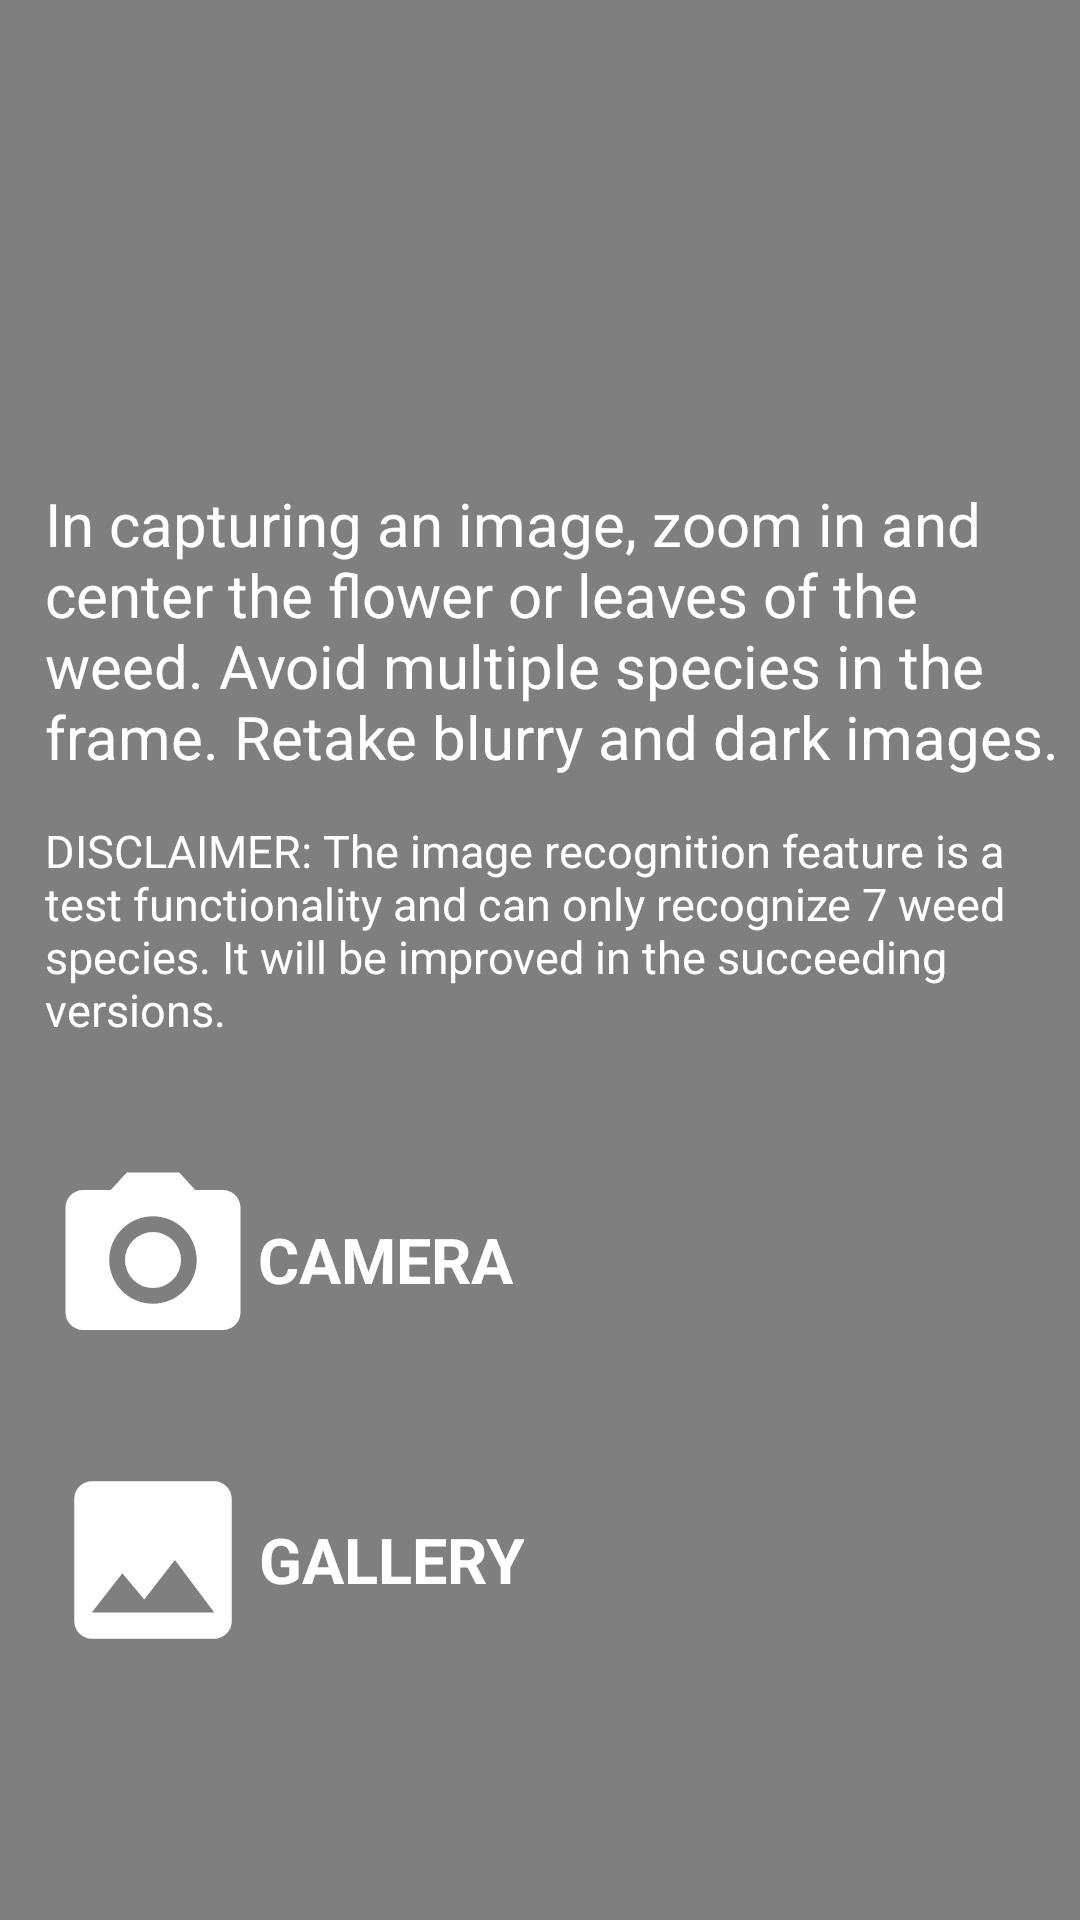

This screen was rendered from an Android layout file. Write that file and the resources it references.
<!-- AndroidManifest.xml: application theme Theme.WeedWise -->
<!-- res/layout/fragment_recognition.xml -->
<?xml version="1.0" encoding="utf-8"?>
<FrameLayout
    xmlns:android="http://schemas.android.com/apk/res/android"
    xmlns:app="http://schemas.android.com/apk/res-auto"
    xmlns:tools="http://schemas.android.com/tools"
    android:layout_width="match_parent"
    android:layout_height="match_parent"
    tools:context=".RecognitionFragment">


    <ImageView
        android:layout_width="match_parent"
        android:layout_height="match_parent"
        android:scaleType="centerCrop"
        android:src="@drawable/background" />
    <View
        android:layout_width="match_parent"
        android:layout_height="match_parent"
        android:background="#80000000" />

    <TextView
        android:id="@+id/reminderText"
        android:layout_width="wrap_content"
        android:layout_height="wrap_content"
        android:layout_gravity="center"
        android:layout_marginBottom="110dp"
        android:paddingStart="15dp"
        android:text="@string/reminder"
        android:textColor="@color/white"
        app:fontFamily="@font/manjari"
        android:textSize="20sp" />

    <TextView
        android:id="@+id/disclaimerText"
        android:layout_width="wrap_content"
        android:layout_height="wrap_content"
        android:layout_gravity="center"
        android:paddingStart="15dp"
        android:layout_marginBottom="10dp"
        android:text="@string/disclaimer"
        app:fontFamily="@font/manjari"
        android:textColor="@color/white"
        android:textSize="15sp" />

    <Button
        android:id="@+id/button"
        android:layout_width="wrap_content"
        android:layout_height="wrap_content"
        android:textAllCaps="false"
        android:textSize="21sp"
        android:text="CAMERA"
        android:drawableLeft="@drawable/cam2"
        android:layout_marginLeft="16dp"
        android:layout_marginTop="100dp"
        android:textStyle="bold"
        android:textColor="@color/white"
        app:fontFamily="@font/manjari"
        android:background="@android:color/transparent"
        android:layout_gravity="center|start"/>
    <Button
        android:id="@+id/gallery"
        android:layout_width="wrap_content"
        android:layout_height="wrap_content"
        android:layout_gravity="start | center"
        android:layout_marginLeft="16dp"
        android:textAllCaps="false"
        android:textStyle="bold"
        android:text="GALLERY"
        android:textColor="@color/white"
        app:fontFamily="@font/manjari"
        android:background="@android:color/transparent"
        android:drawableLeft="@drawable/gal2"
        android:layout_marginTop="200dp"
        android:textSize="21sp" />


</FrameLayout>
<!-- resources referenced by this layout -->
<resources>
  <color name="white">#FFFFFFFF</color>
  <!-- drawable cam2 (drawable) -->
  <vector android:autoMirrored="true" android:height="70dp"
      android:tint="#FFFFFF" android:viewportHeight="24"
      android:viewportWidth="24" android:width="70dp" xmlns:android="http://schemas.android.com/apk/res/android">
      <path android:fillColor="@android:color/white" android:pathData="M12,12m-3.2,0a3.2,3.2 0,1 1,6.4 0a3.2,3.2 0,1 1,-6.4 0"/>
      <path android:fillColor="@android:color/white" android:pathData="M9,2L7.17,4L4,4c-1.1,0 -2,0.9 -2,2v12c0,1.1 0.9,2 2,2h16c1.1,0 2,-0.9 2,-2L22,6c0,-1.1 -0.9,-2 -2,-2h-3.17L15,2L9,2zM12,17c-2.76,0 -5,-2.24 -5,-5s2.24,-5 5,-5 5,2.24 5,5 -2.24,5 -5,5z"/>
  </vector>
  <!-- drawable gal2 (drawable) -->
  <vector android:autoMirrored="true" android:height="70dp"
      android:tint="#FFFFFF" android:viewportHeight="24"
      android:viewportWidth="24" android:width="70dp" xmlns:android="http://schemas.android.com/apk/res/android">
      <path android:fillColor="@android:color/white" android:pathData="M21,19V5c0,-1.1 -0.9,-2 -2,-2H5c-1.1,0 -2,0.9 -2,2v14c0,1.1 0.9,2 2,2h14c1.1,0 2,-0.9 2,-2zM8.5,13.5l2.5,3.01L14.5,12l4.5,6H5l3.5,-4.5z"/>
  </vector>
  <string name="disclaimer">DISCLAIMER: The image recognition feature is a test functionality and can only recognize 7 weed species. It will be improved in the succeeding versions.</string>
  <string name="reminder">In capturing an image, zoom in and center the flower or leaves of the weed. Avoid multiple species in the frame. Retake blurry and dark images.</string>
  <style name="Theme.WeedWise" parent="Theme.MaterialComponents.DayNight.NoActionBar">
          
          <item name="colorPrimary">@color/header_background</item>
          <item name="colorPrimaryVariant">@color/header_background</item>
  
           <item name="colorOnPrimary">@color/white</item>
         
           <item name="colorSecondary">@color/teal_200</item>
           <item name="colorSecondaryVariant">@color/teal_700</item>
          <item name="colorOnSecondary">@color/black</item>
        
           <item name="android:statusBarColor" tools:targetApi="l">?attr/colorPrimaryVariant</item>
         
  
      </style>
  <color name="header_background">#912921</color>
  <color name="teal_200">#FF03DAC5</color>
  <color name="teal_700">#FF018786</color>
  <color name="black">#FF000000</color>
</resources>
